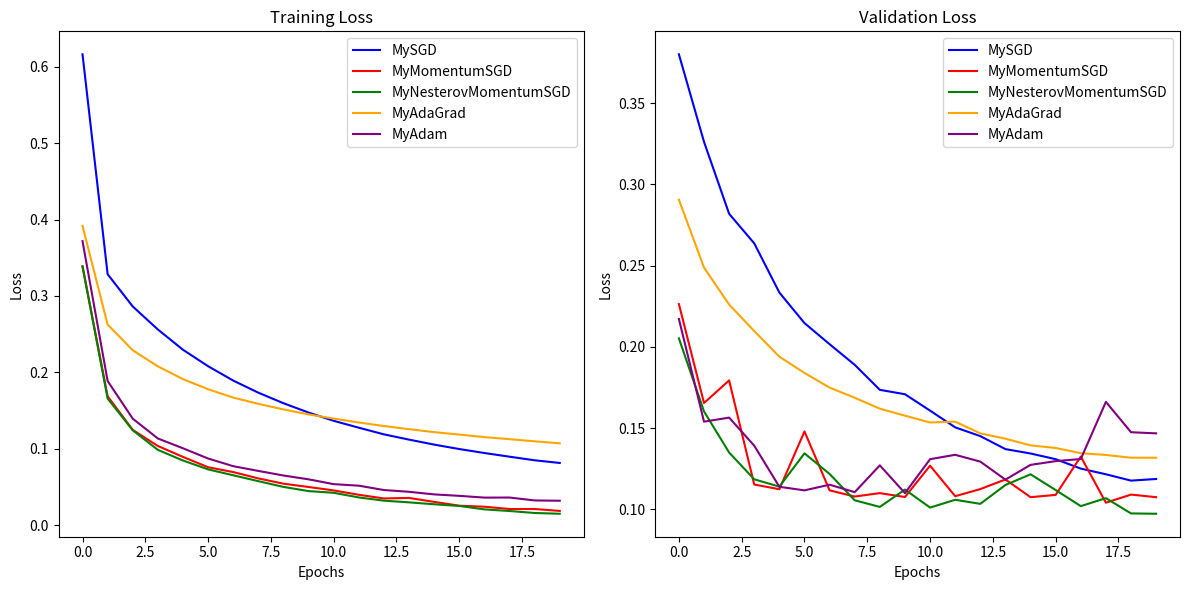

Generate this figure with matplotlib:
import matplotlib.pyplot as plt

train_loss_sgd = [0.6160, 0.3285, 0.2863, 0.2562, 0.2297, 0.2082, 0.1894, 0.1736, 0.1598, 0.1476, 0.1368, 0.1278, 0.1191, 0.1122, 0.1057, 0.0999, 0.0947, 0.0899, 0.0852, 0.0817]
val_loss_sgd = [0.3801, 0.3262, 0.2819, 0.2637, 0.2334, 0.2146, 0.2016, 0.1889, 0.1735, 0.1708, 0.1607, 0.1504, 0.1450, 0.1370, 0.1343, 0.1308, 0.1250, 0.1215, 0.1176, 0.1186]

train_loss_msgd = [0.3386, 0.1689, 0.1249, 0.1039, 0.0896, 0.0761, 0.0698, 0.0615, 0.0546, 0.0503, 0.0458, 0.0401, 0.0353, 0.0360, 0.0308, 0.0258, 0.0245, 0.0215, 0.0215, 0.0190]
val_loss_msgd = [0.2263, 0.1654, 0.1793, 0.1152, 0.1123, 0.1479, 0.1116, 0.1078, 0.1099, 0.1075, 0.1268, 0.1080, 0.1124, 0.1183, 0.1074, 0.1088, 0.1324, 0.1040, 0.1090, 0.1074]

train_loss_nesterov = [
    0.3388, 0.1659, 0.1244, 0.0988, 0.0849, 0.0733, 0.0656, 0.0579, 0.0504, 0.0449,
    0.0427, 0.0366, 0.0324, 0.0302, 0.0277, 0.0255, 0.0210, 0.0189, 0.0163, 0.0153
 ]
val_loss_nesterov = [
    0.2052, 0.1602, 0.1349, 0.1184, 0.1139, 0.1344, 0.1217, 0.1055, 0.1014, 0.1121,
    0.1010, 0.1058, 0.1033, 0.1149, 0.1215, 0.1118, 0.1019, 0.1068, 0.0974, 0.0972
]

train_loss_adagrad = [0.3917, 0.2626, 0.2291, 0.2080, 0.1913, 0.1781, 0.1672, 0.1590, 0.1517, 0.1452, 0.1397, 0.1346, 0.1300, 0.1259, 0.1220, 0.1188, 0.1155, 0.1128, 0.1100, 0.1074]
val_loss_adagrad = [0.2906, 0.2488, 0.2260, 0.2097, 0.1939, 0.1839, 0.1749, 0.1686, 0.1619, 0.1576, 0.1534, 0.1539, 0.1467, 0.1434, 0.1393, 0.1377, 0.1345, 0.1334, 0.1317, 0.1317]

train_loss_adam = [0.3717, 0.1889, 0.1396, 0.1137, 0.1009, 0.0875, 0.0775, 0.0713, 0.0653, 0.0603, 0.0540, 0.0520, 0.0463, 0.0440, 0.0406, 0.0387, 0.0364, 0.0365, 0.0327, 0.0323]
val_loss_adam = [0.2171, 0.1539, 0.1564, 0.1391, 0.1138, 0.1116, 0.1151, 0.1105, 0.1270, 0.1099, 0.1308, 0.1335, 0.1293, 0.1182, 0.1273, 0.1296, 0.1309, 0.1661, 0.1474, 0.1467]


# Plot the results
plt.figure(figsize=(12, 6))

plt.subplot(1, 2, 1)
plt.plot(train_loss_sgd, label="MySGD", color='blue')
plt.plot(train_loss_msgd, label="MyMomentumSGD", color='red')
plt.plot(train_loss_nesterov, label="MyNesterovMomentumSGD", color='green')
plt.plot(train_loss_adagrad, label="MyAdaGrad", color='orange')
plt.plot(train_loss_adam, label="MyAdam", color='purple')
plt.title("Training Loss")
plt.xlabel("Epochs")
plt.ylabel("Loss")
plt.legend()

plt.subplot(1, 2, 2)
plt.plot(val_loss_sgd, label="MySGD", color='blue')
plt.plot(val_loss_msgd, label="MyMomentumSGD", color='red')
plt.plot(val_loss_nesterov, label="MyNesterovMomentumSGD", color='green')
plt.plot(val_loss_adagrad, label="MyAdaGrad", color='orange')
plt.plot(val_loss_adam, label="MyAdam", color='purple')
plt.title("Validation Loss")
plt.xlabel("Epochs")
plt.ylabel("Loss")
plt.legend()

plt.tight_layout()
plt.show()